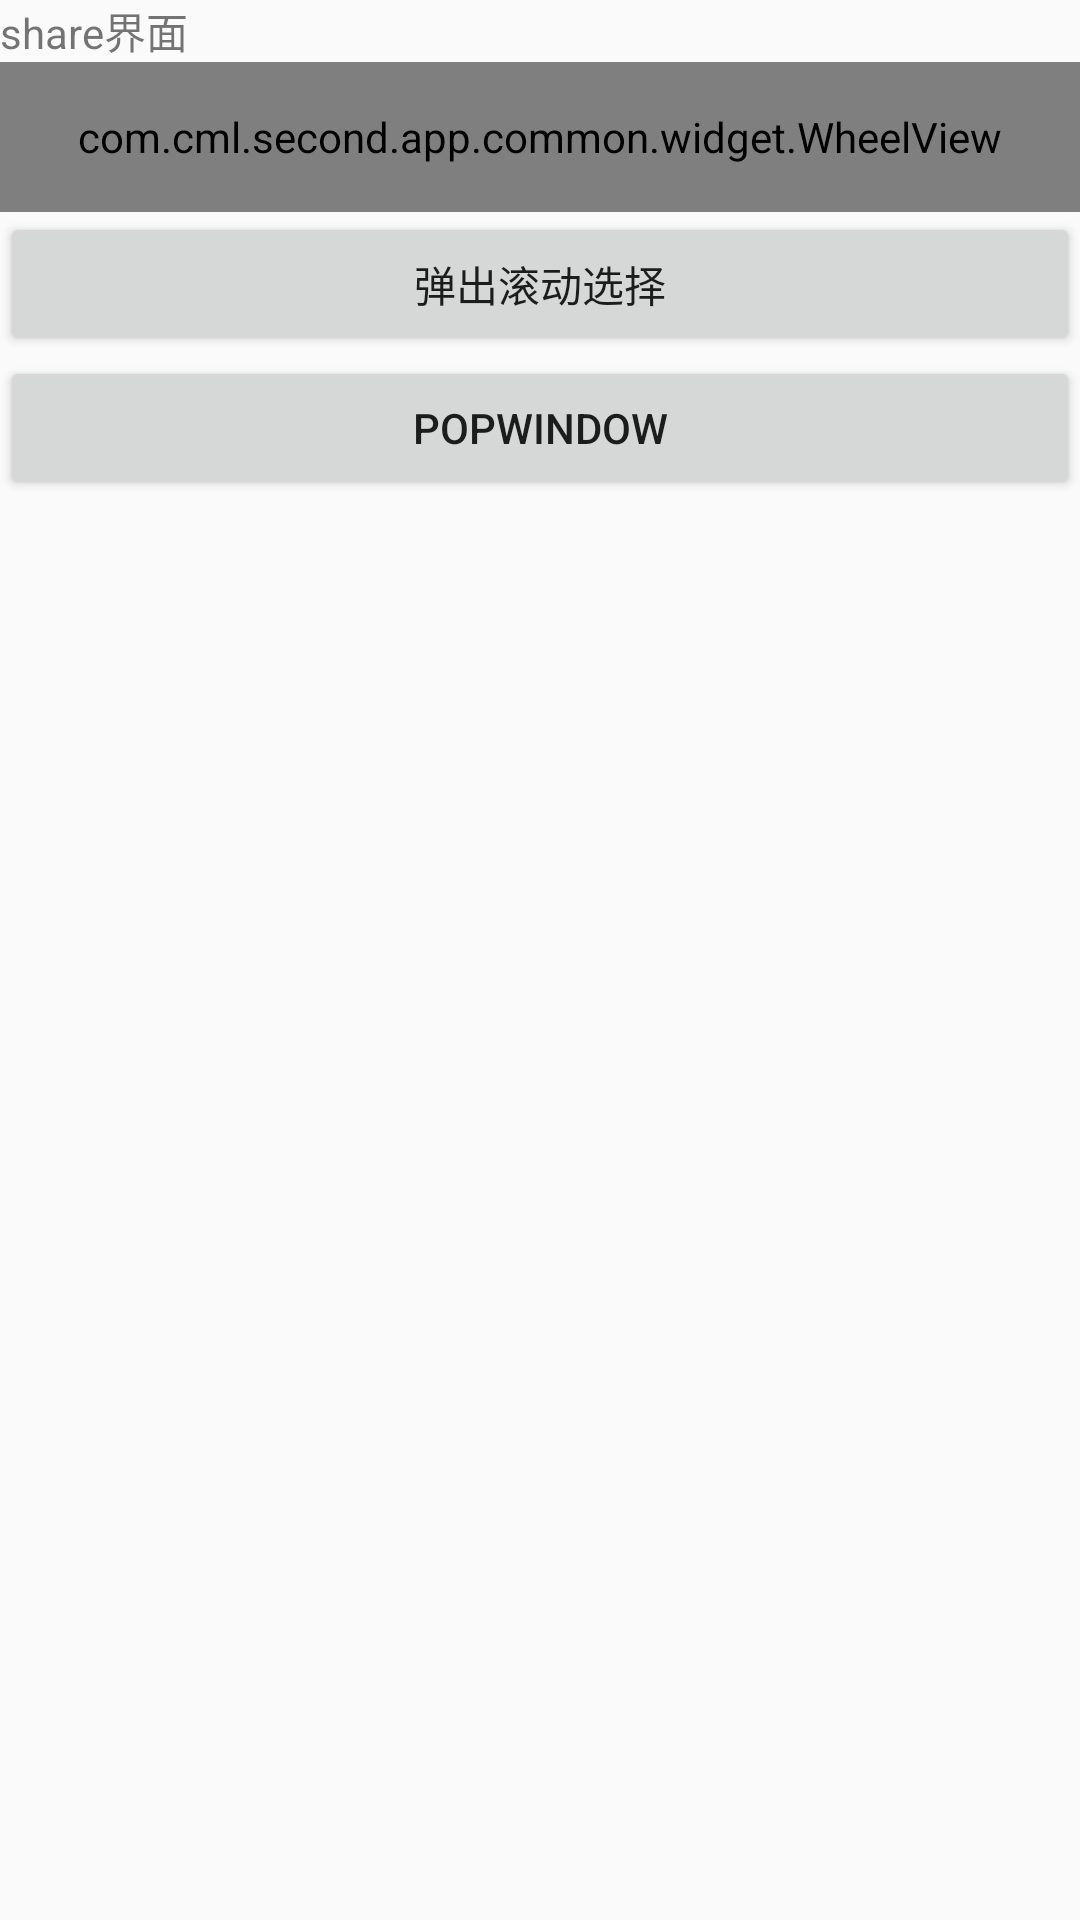

Produce the Android XML layout that renders to this screen, including the resource entries it uses.
<!-- AndroidManifest.xml: application theme AppTheme.NoActionBar -->
<!-- res/layout/fragment_share.xml -->
<?xml version="1.0" encoding="utf-8"?>
<LinearLayout xmlns:android="http://schemas.android.com/apk/res/android"
              android:layout_width="match_parent"
              android:layout_height="match_parent"
              android:id="@+id/top_layout"
              android:orientation="vertical">

    <TextView
        android:layout_width="match_parent"
        android:layout_height="wrap_content"
        android:text="share界面"/>


    <com.cml.second.app.common.widget.WheelView
        android:id="@+id/wheel_view"
        android:layout_width="match_parent"
        android:layout_height="50dp"
        android:overScrollMode="never"/>

    <Button
        android:id="@+id/wheel_dialog"
        android:layout_width="match_parent"
        android:layout_height="wrap_content"
        android:text="弹出滚动选择"/>

    <Button
        android:id="@+id/popup_window"
        android:layout_width="match_parent"
        android:layout_height="wrap_content"
        android:text="popwindow"/>

</LinearLayout>
<!-- resources referenced by this layout -->
<resources>
  <style name="AppTheme.NoActionBar">
          <item name="windowActionBar">false</item>
          <item name="windowNoTitle">true</item>
      </style>
</resources>
